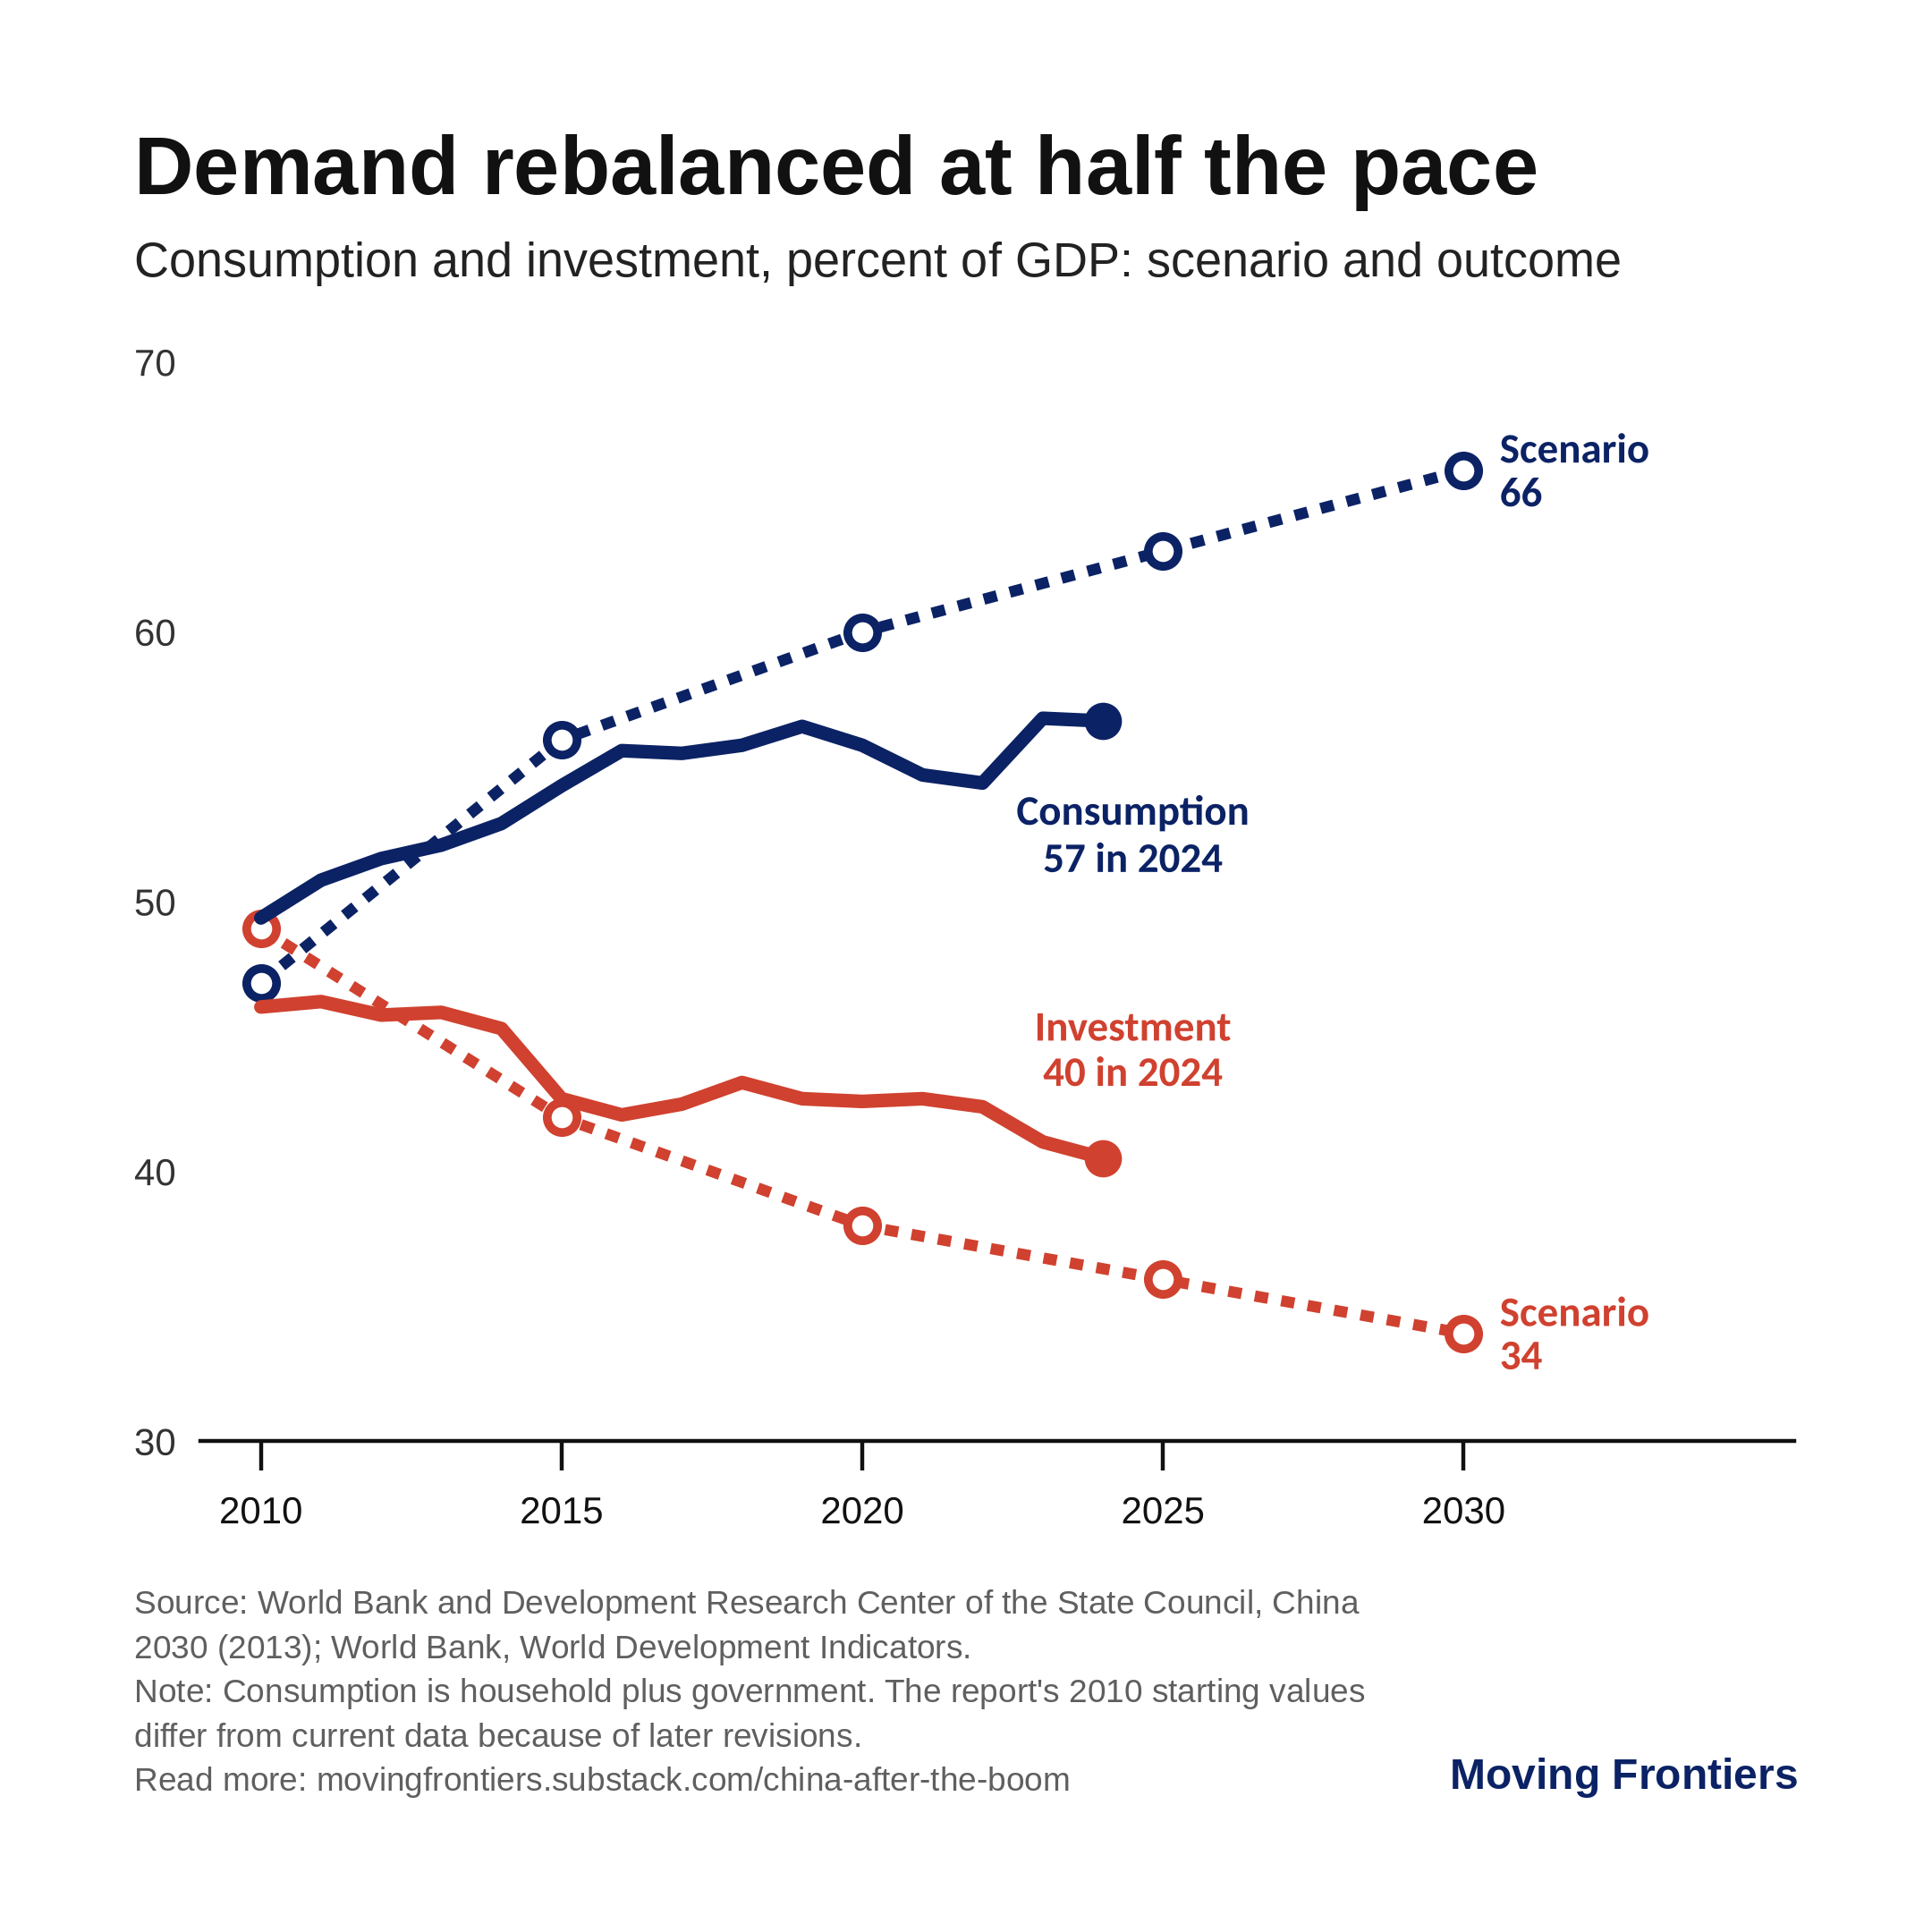

Data behind this chart, as committed beside it:
year, scenario consumption, scenario investment, actual consumption, actual investment
2010, 47, 49, 49.4, 46.1
2011, , , 50.8, 46.3
2012, , , 51.6, 45.8
2013, , , 52.1, 45.9
2014, , , 52.9, 45.3
2015, 56, 42, 54.3, 42.7
2016, , , 55.6, 42.1
2017, , , 55.5, 42.5
2018, , , 55.8, 43.3
2019, , , 56.5, 42.7
2020, 60, 38, 55.8, 42.6
2021, , , 54.7, 42.7
2022, , , 54.4, 42.4
2023, , , 56.8, 41.1
2024, , , 56.7, 40.5
2025, 63, 36, , 
2026, , , , 
2027, , , , 
2028, , , , 
2029, , , , 
2030, 66, 34, , 
